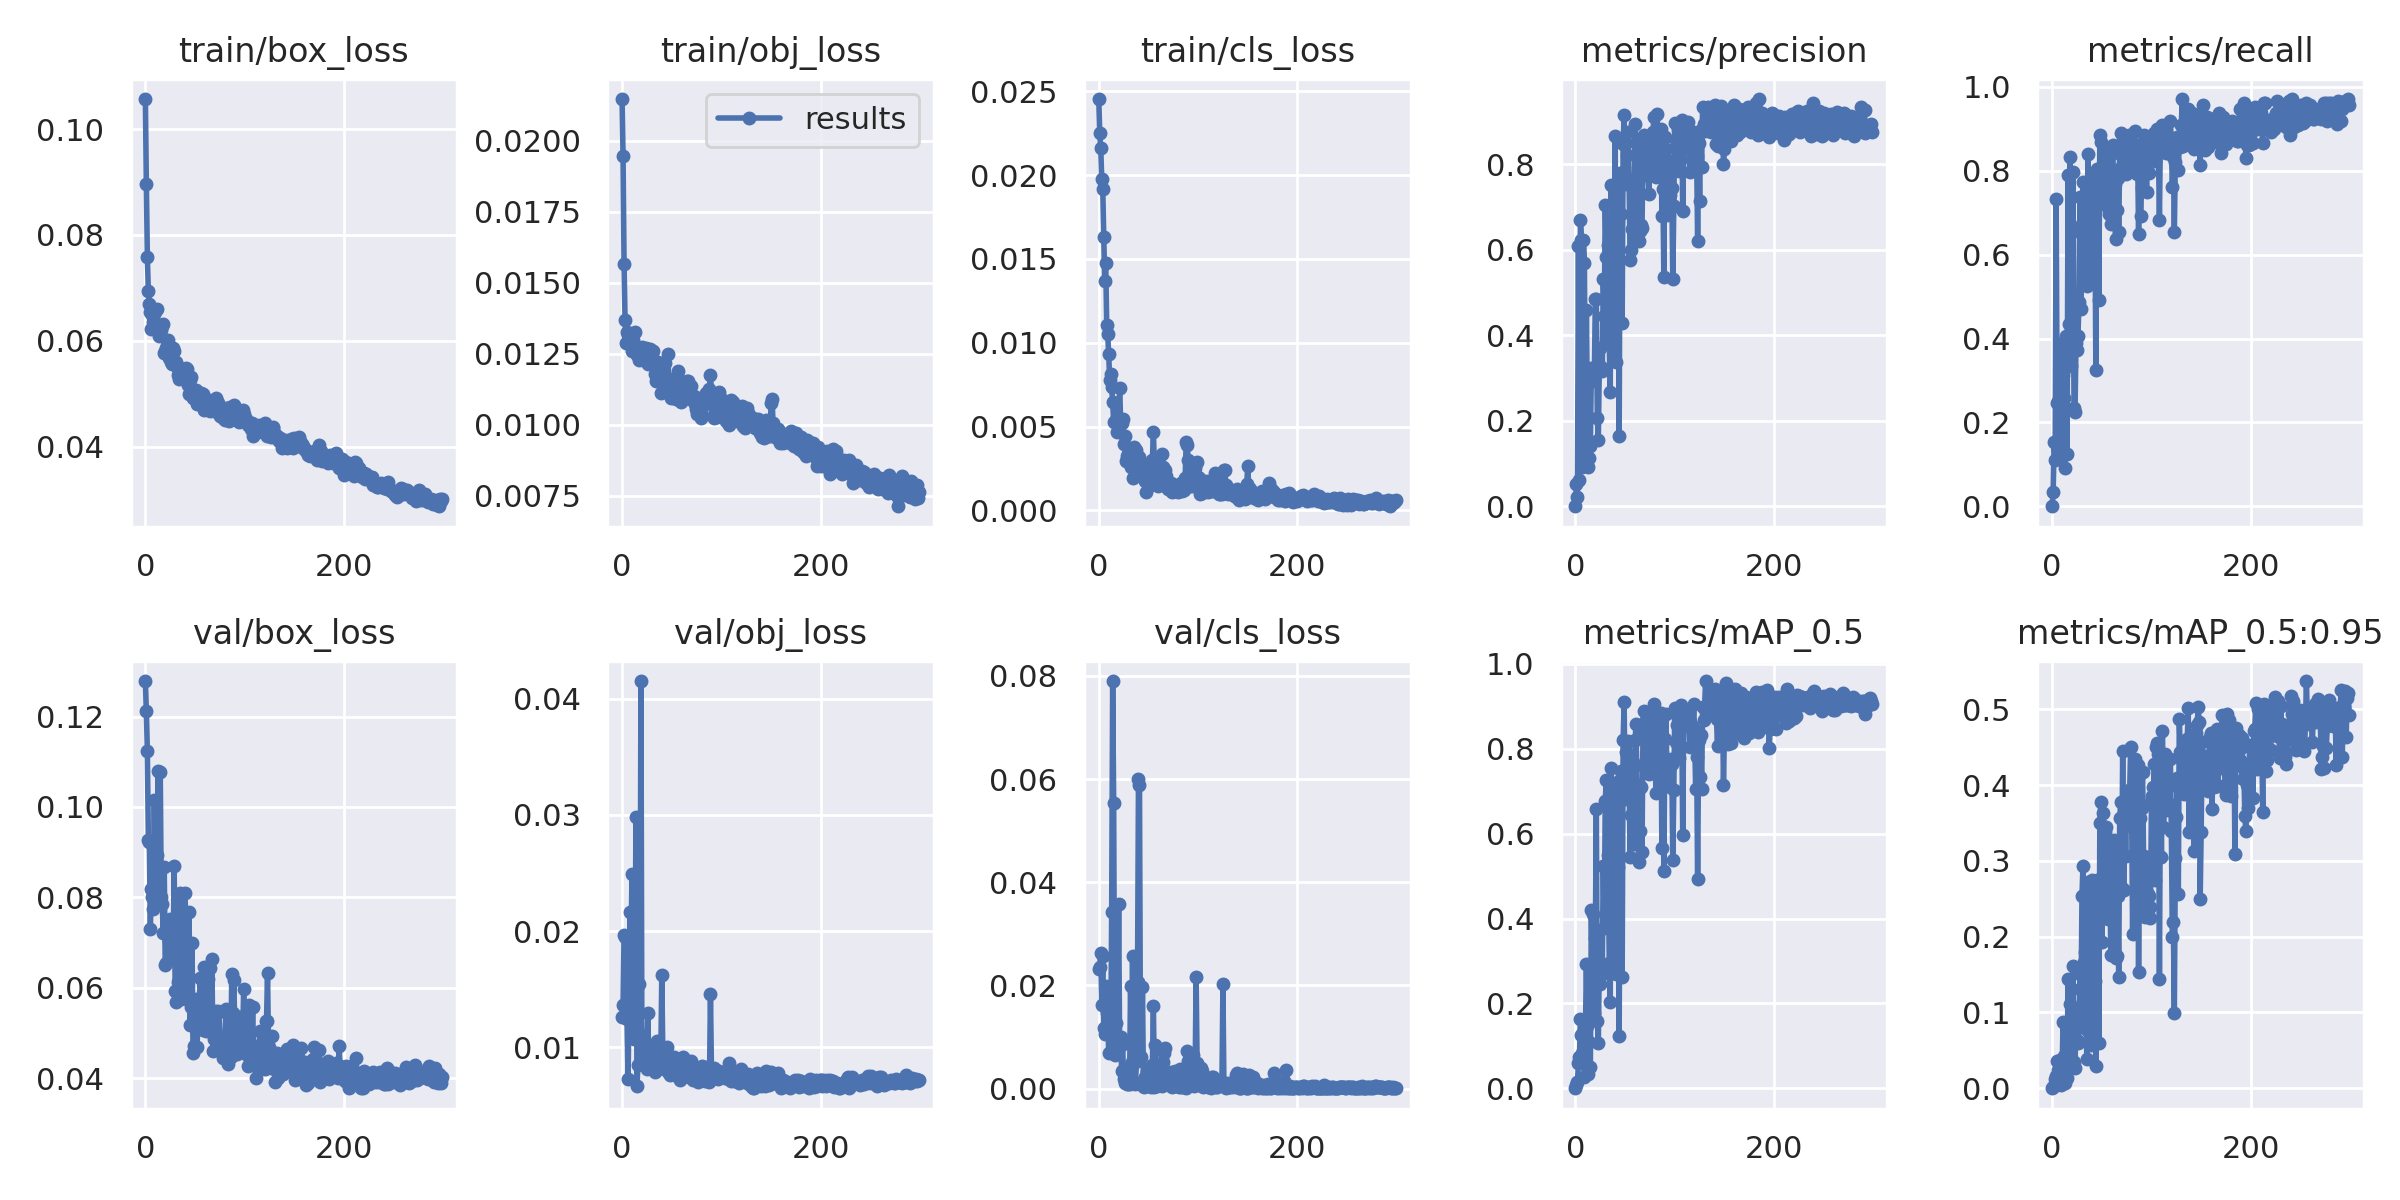

The data file committed next to this chart (first rows):
epoch, train/box_loss, train/obj_loss, train/cls_loss, metrics/precision, metrics/recall, metrics/mAP_0.5, metrics/mAP_0.5:0.95, val/box_loss, val/obj_loss, val/cls_loss, x/lr0, x/lr1, x/lr2
0, 0.1057, 0.02146, 0.02454, 0, 0, 0, 0, 0.1279, 0.01265, 0.02322, 0.0002491, 0.0002491, 0.08186
1, 0.08963, 0.01945, 0.02253, 0.05219, 0.03365, 0.006521, 0.001054, 0.1212, 0.01362, 0.02355, 0.0005068, 0.0005068, 0.0796
2, 0.07586, 0.01567, 0.02161, 0.02243, 0.1534, 0.01531, 0.002893, 0.1124, 0.01971, 0.02625, 0.0007644, 0.0007644, 0.07733
3, 0.06936, 0.0137, 0.01978, 0.6091, 0.1106, 0.05977, 0.01191, 0.09268, 0.01953, 0.01625, 0.001022, 0.001022, 0.07507
4, 0.06697, 0.01287, 0.0192, 0.06213, 0.7321, 0.07255, 0.0165, 0.09217, 0.01257, 0.02562, 0.001279, 0.001279, 0.07281
5, 0.06541, 0.01325, 0.01633, 0.6698, 0.2452, 0.1633, 0.0359, 0.07294, 0.01241, 0.01167, 0.001537, 0.001537, 0.07054
6, 0.06222, 0.01316, 0.01368, 0.6228, 0.25, 0.1259, 0.02435, 0.08186, 0.007282, 0.01057, 0.001794, 0.001794, 0.06828
7, 0.06483, 0.01322, 0.01476, 0.09167, 0.2493, 0.08248, 0.01766, 0.08016, 0.01312, 0.01983, 0.00205, 0.00205, 0.06601
8, 0.06358, 0.01315, 0.01106, 0.6214, 0.2644, 0.1319, 0.03714, 0.07745, 0.02169, 0.01457, 0.002307, 0.002307, 0.06375
9, 0.06565, 0.01287, 0.01053, 0.5688, 0.1202, 0.02732, 0.004533, 0.1014, 0.01895, 0.01484, 0.002563, 0.002563, 0.06148
10, 0.06549, 0.0126, 0.009316, 0.1595, 0.3887, 0.1276, 0.02455, 0.08428, 0.0249, 0.006823, 0.002819, 0.002819, 0.05922
11, 0.0627, 0.01299, 0.007782, 0.4593, 0.3124, 0.2934, 0.08775, 0.0788, 0.01129, 0.01121, 0.003075, 0.003075, 0.05695
12, 0.06599, 0.01275, 0.008134, 0.2108, 0.2589, 0.1471, 0.04232, 0.08945, 0.01075, 0.007137, 0.00333, 0.00333, 0.05468
13, 0.06242, 0.01327, 0.007348, 0.09265, 0.09135, 0.03453, 0.00654, 0.1079, 0.01553, 0.03422, 0.003584, 0.003584, 0.05242
14, 0.06091, 0.01273, 0.006442, 0.1132, 0.4064, 0.1086, 0.0257, 0.08254, 0.02982, 0.079, 0.003838, 0.003838, 0.05015
15, 0.06177, 0.01247, 0.005294, 0.1419, 0.1248, 0.04995, 0.01329, 0.1078, 0.006725, 0.05544, 0.004092, 0.004092, 0.04788
16, 0.06212, 0.01267, 0.006417, 0.322, 0.7896, 0.4191, 0.1437, 0.08011, 0.008518, 0.006599, 0.004345, 0.004345, 0.04561
17, 0.06281, 0.01229, 0.005424, 0.2919, 0.4356, 0.2343, 0.05229, 0.07851, 0.01549, 0.01274, 0.004597, 0.004597, 0.04334
18, 0.0631, 0.01258, 0.004655, 0.3227, 0.832, 0.4111, 0.1113, 0.07216, 0.01115, 0.009066, 0.004849, 0.004849, 0.04107
19, 0.05779, 0.01242, 0.005512, 0.2968, 0.3352, 0.1774, 0.03926, 0.08667, 0.04151, 0.01004, 0.0051, 0.0051, 0.0388
20, 0.05813, 0.01273, 0.005292, 0.4854, 0.6539, 0.3536, 0.1308, 0.06509, 0.008736, 0.03585, 0.00535, 0.00535, 0.03653
21, 0.05865, 0.01226, 0.007299, 0.4839, 0.7976, 0.6582, 0.1614, 0.06542, 0.01012, 0.008909, 0.005599, 0.005599, 0.03426
22, 0.05893, 0.01253, 0.005412, 0.2069, 0.2349, 0.158, 0.03507, 0.07245, 0.01015, 0.009995, 0.005848, 0.005848, 0.03199
23, 0.06011, 0.01233, 0.005206, 0.1546, 0.226, 0.1059, 0.02642, 0.07387, 0.008528, 0.003347, 0.006096, 0.006096, 0.02971
24, 0.05679, 0.01269, 0.005472, 0.3268, 0.3883, 0.2968, 0.09858, 0.07032, 0.009849, 0.00871, 0.006343, 0.006343, 0.02744
25, 0.05871, 0.0124, 0.003962, 0.3702, 0.3731, 0.2461, 0.06315, 0.0752, 0.008169, 0.0019, 0.006589, 0.006589, 0.02516
26, 0.05605, 0.01213, 0.004467, 0.325, 0.4066, 0.266, 0.05909, 0.06931, 0.01292, 0.001072, 0.006834, 0.006834, 0.02289
27, 0.05556, 0.01235, 0.002974, 0.317, 0.4875, 0.2863, 0.08291, 0.07345, 0.008223, 0.003553, 0.007078, 0.007078, 0.02061
28, 0.05858, 0.01267, 0.00327, 0.5302, 0.7367, 0.523, 0.1511, 0.06648, 0.01014, 0.00088, 0.007321, 0.007321, 0.01833
29, 0.05816, 0.01226, 0.003393, 0.4444, 0.4702, 0.3769, 0.09909, 0.08696, 0.008276, 0.0009652, 0.007563, 0.007563, 0.01605
30, 0.05601, 0.01225, 0.003406, 0.7035, 0.6742, 0.6772, 0.2531, 0.05932, 0.01008, 0.003451, 0.007804, 0.007804, 0.01377
31, 0.05608, 0.0126, 0.00277, 0.5826, 0.7737, 0.7273, 0.2928, 0.05689, 0.00953, 0.0009348, 0.008044, 0.008044, 0.01149
32, 0.05506, 0.01213, 0.002604, 0.3996, 0.5735, 0.3896, 0.1663, 0.0718, 0.008115, 0.01996, 0.008282, 0.008282, 0.009207
33, 0.05356, 0.01177, 0.003397, 0.6111, 0.7018, 0.549, 0.1802, 0.06124, 0.007926, 0.005148, 0.008361, 0.008361, 0.008361
34, 0.05275, 0.01155, 0.001911, 0.3791, 0.5778, 0.2944, 0.07759, 0.07012, 0.009366, 0.02571, 0.008361, 0.008361, 0.008361
35, 0.05481, 0.01166, 0.003775, 0.2673, 0.5254, 0.2031, 0.03912, 0.08094, 0.01058, 0.005005, 0.008347, 0.008347, 0.008347
36, 0.05357, 0.01219, 0.003481, 0.75, 0.8412, 0.7556, 0.2722, 0.05758, 0.008121, 0.0008245, 0.008332, 0.008332, 0.008332
37, 0.05355, 0.01172, 0.003606, 0.615, 0.6406, 0.5291, 0.1366, 0.06298, 0.008371, 0.001168, 0.008318, 0.008318, 0.008318
38, 0.05404, 0.01208, 0.003137, 0.5402, 0.7122, 0.5385, 0.1568, 0.06575, 0.008369, 0.005363, 0.008303, 0.008303, 0.008303
39, 0.05269, 0.01113, 0.002604, 0.3971, 0.5348, 0.288, 0.05698, 0.07138, 0.009214, 0.02057, 0.008287, 0.008287, 0.008287
40, 0.05414, 0.01155, 0.002778, 0.8658, 0.6287, 0.7194, 0.2752, 0.08106, 0.0162, 0.05998, 0.008271, 0.008271, 0.008271
41, 0.05481, 0.01184, 0.003197, 0.337, 0.6065, 0.2698, 0.09353, 0.06628, 0.009645, 0.05894, 0.008255, 0.008255, 0.008255
42, 0.05463, 0.01216, 0.002456, 0.6328, 0.7871, 0.698, 0.2609, 0.05744, 0.00831, 0.006356, 0.008238, 0.008238, 0.008238
43, 0.05166, 0.01216, 0.002697, 0.5754, 0.7064, 0.5216, 0.1419, 0.05738, 0.008137, 0.006195, 0.008221, 0.008221, 0.008221
44, 0.04987, 0.01158, 0.002598, 0.164, 0.3256, 0.1222, 0.02882, 0.07676, 0.0096, 0.01976, 0.008204, 0.008204, 0.008204
45, 0.05257, 0.01136, 0.002545, 0.7796, 0.8031, 0.727, 0.2748, 0.05181, 0.01002, 0.0005217, 0.008186, 0.008186, 0.008186
46, 0.05316, 0.01249, 0.002021, 0.6837, 0.7314, 0.7475, 0.2346, 0.05568, 0.007882, 0.0003454, 0.008167, 0.008167, 0.008167
47, 0.05029, 0.0116, 0.001759, 0.4279, 0.4927, 0.2621, 0.06024, 0.0698, 0.008285, 0.002179, 0.008149, 0.008149, 0.008149
48, 0.04924, 0.01153, 0.001128, 0.8463, 0.8846, 0.82, 0.3497, 0.0455, 0.007626, 0.0005232, 0.00813, 0.00813, 0.00813
49, 0.04922, 0.01094, 0.001842, 0.914, 0.8699, 0.9095, 0.3772, 0.0471, 0.008093, 0.003329, 0.00811, 0.00811, 0.00811
50, 0.05011, 0.01142, 0.002264, 0.7539, 0.7505, 0.6824, 0.1928, 0.0547, 0.007957, 0.001962, 0.008091, 0.008091, 0.008091
51, 0.05072, 0.011, 0.001486, 0.7574, 0.8168, 0.7915, 0.3634, 0.05759, 0.007989, 0.002398, 0.008071, 0.008071, 0.008071
52, 0.04798, 0.01119, 0.001521, 0.8207, 0.7937, 0.8158, 0.3332, 0.04689, 0.009184, 0.003899, 0.00805, 0.00805, 0.00805
53, 0.04885, 0.0116, 0.002149, 0.874, 0.8269, 0.8178, 0.3375, 0.05314, 0.007977, 0.0002763, 0.008029, 0.008029, 0.008029
54, 0.05001, 0.0109, 0.003034, 0.763, 0.7879, 0.7323, 0.3448, 0.05152, 0.007981, 0.004488, 0.008008, 0.008008, 0.008008
55, 0.04918, 0.0117, 0.004705, 0.5761, 0.7152, 0.5447, 0.2412, 0.06204, 0.007586, 0.01604, 0.007987, 0.007987, 0.007987
56, 0.05008, 0.01191, 0.002685, 0.5997, 0.8454, 0.6446, 0.2228, 0.05114, 0.007657, 0.0002907, 0.007965, 0.007965, 0.007965
57, 0.0486, 0.01127, 0.002089, 0.6477, 0.6971, 0.7213, 0.3171, 0.05542, 0.007578, 0.008379, 0.007942, 0.007942, 0.007942
58, 0.04993, 0.01117, 0.001715, 0.7617, 0.7839, 0.7691, 0.3089, 0.05072, 0.007212, 0.001723, 0.00792, 0.00792, 0.00792
59, 0.04691, 0.01079, 0.001513, 0.6352, 0.6738, 0.5751, 0.1754, 0.0646, 0.008271, 0.0005142, 0.007897, 0.007897, 0.007897
... 240 more rows
